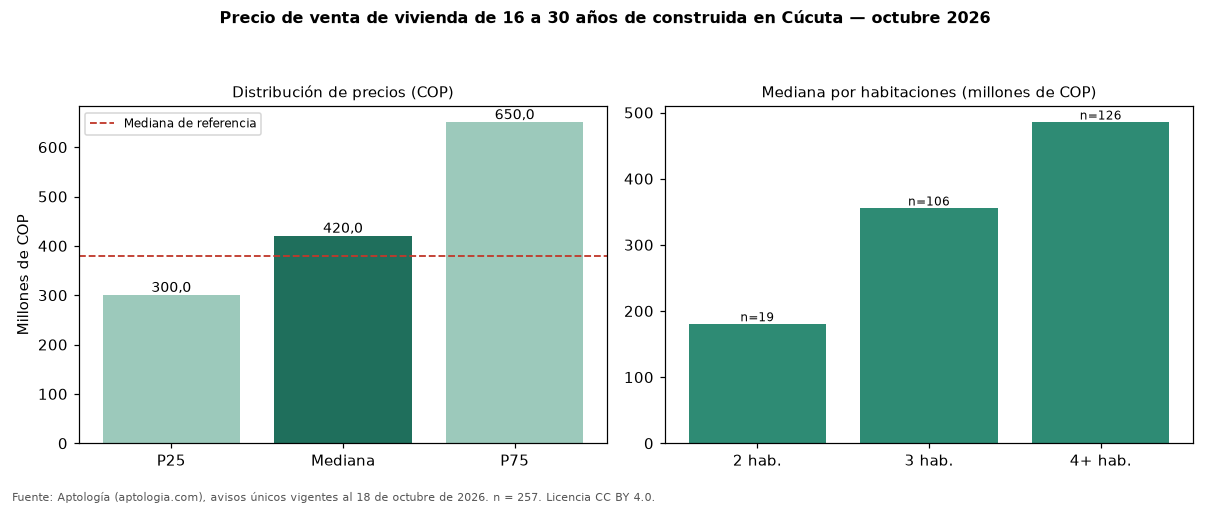

The table this chart was drawn from, first rows:
seccion, metrica, valor_cop, n
precio, p25, 300000000, 257
precio, mediana, 420000000, 257
precio, p75, 650000000, 257
cop_por_m2, p25, 2122820, 257
cop_por_m2, mediana, 2941176, 257
cop_por_m2, p75, 3833866, 257
area, area_mediana_m2, 154.1, 257
habitaciones, 1, 233000000, 3
habitaciones, 2, 180000000, 19
habitaciones, 3, 355000000, 106
habitaciones, 4+, 485000000, 126
administracion, mediana, 347500, 80
estrato, moda, 4, 
parqueadero, porcentaje_con_parqueadero, 85.2, 257
referencia, mediana_referencia, 380000000, 694
referencia, mediana_cop_por_m2_referencia, 2925974, 694
